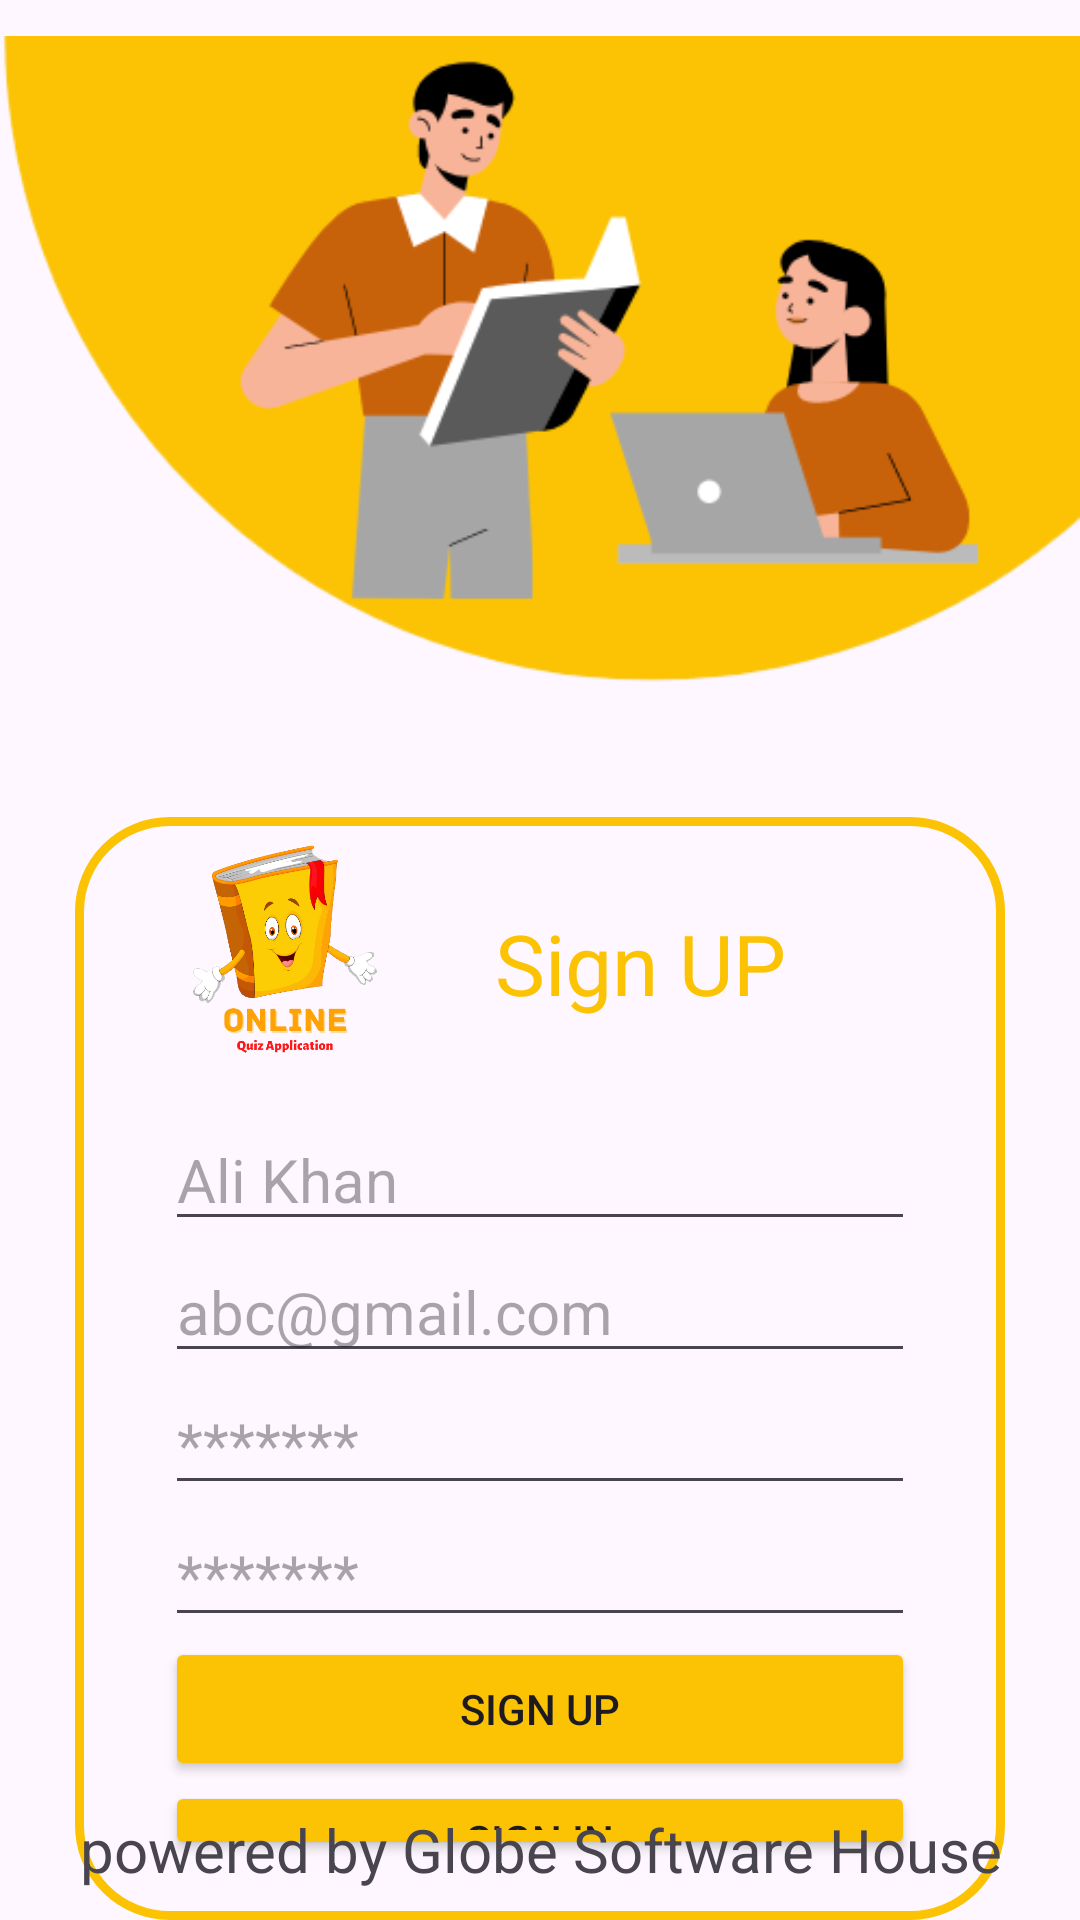

Layout XML and referenced resources for this Android screen:
<!-- AndroidManifest.xml: application theme Theme.OnlineQuiz -->
<!-- res/layout/activity_signup.xml -->
<?xml version="1.0" encoding="utf-8"?>
<RelativeLayout xmlns:android="http://schemas.android.com/apk/res/android"
    xmlns:app="http://schemas.android.com/apk/res-auto"
    xmlns:tools="http://schemas.android.com/tools"
    android:layout_width="match_parent"
    android:layout_height="match_parent"
    tools:context=".signup">

    <ImageView
        android:id="@+id/imghead"
        android:layout_width="match_parent"
        android:layout_height="wrap_content"
        android:src="@drawable/login"
        android:layout_marginTop="-30dp"/>

    <LinearLayout
        android:layout_width="match_parent"
        android:layout_height="wrap_content"
        android:orientation="vertical"
        android:layout_marginRight="25dp"
        android:layout_marginLeft="25dp"
        android:layout_below="@+id/imghead"
        android:background="@drawable/border"
        android:paddingLeft="30dp"
        android:paddingRight="30dp"
        android:paddingBottom="20dp"
        >

        <LinearLayout
            android:layout_width="match_parent"
            android:layout_height="wrap_content"
            android:orientation="horizontal">

            <ImageView
                android:layout_width="80dp"
                android:layout_height="90dp"
                android:src="@drawable/logo"/>

            <TextView
                android:layout_width="wrap_content"
                android:layout_height="wrap_content"
                android:text="Sign UP"
                android:textSize="28dp"
                android:textFontWeight="1200"
                android:padding="30dp"
                android:textColor="@color/yello"
                android:textAlignment="center"
                />

        </LinearLayout>

        <EditText
            android:id="@+id/name"
            android:layout_width="match_parent"
            android:layout_height="wrap_content"
            android:ems="10"
            android:textSize="20dp"
            android:inputType="text"
            android:hint="Ali Khan"
            />

        <EditText
            android:id="@+id/email"
            android:layout_width="match_parent"
            android:layout_height="wrap_content"
            android:ems="10"
            android:textSize="20dp"
            android:inputType="textEmailAddress"
            android:hint="abc@gmail.com"
            />

        <EditText
            android:id="@+id/pass"
            android:layout_width="match_parent"
            android:layout_height="wrap_content"
            android:ems="10"
            android:textSize="20dp"
            android:hint="*******"
            android:inputType="textPassword" />

        <EditText
            android:id="@+id/repass"
            android:layout_width="match_parent"
            android:layout_height="wrap_content"
            android:ems="10"
            android:textSize="20dp"
            android:hint="*******"
            android:inputType="textPassword" />

        <Button
            android:id="@+id/signup"
            android:layout_width="match_parent"
            android:layout_height="wrap_content"
            android:text="Sign Up"
            app:backgroundTint="@color/yello" />

        <Button
            android:id="@+id/button"
            android:layout_width="match_parent"
            android:layout_height="wrap_content"
            android:text="Sign In"
            app:backgroundTint="@color/yello" />

    </LinearLayout>

    <TextView
        android:layout_width="match_parent"
        android:layout_height="wrap_content"
        android:text="powered by Globe Software House"
        android:textSize="20dp"
        android:paddingBottom="10dp"
        android:textAlignment="center"
        android:layout_alignParentBottom="true" />

</RelativeLayout>
<!-- resources referenced by this layout -->
<resources>
  <color name="yello">#FCC304</color>
  <!-- drawable border (drawable) -->
  <?xml version="1.0" encoding="utf-8"?>
  <shape xmlns:android="http://schemas.android.com/apk/res/android">
  
      <stroke
          android:width="3dp"
          android:color="@color/yello" />
      <corners android:radius="30dp" />
  
  </shape>
  <!-- drawable login: png bitmap (drawable, 22407 bytes) -->
  <!-- drawable logo: png bitmap (drawable, 70875 bytes) -->
  <style name="Theme.OnlineQuiz" parent="Base.Theme.OnlineQuiz" />
  <style name="Base.Theme.OnlineQuiz" parent="Theme.Material3.DayNight.NoActionBar">
          
          
      </style>
</resources>
